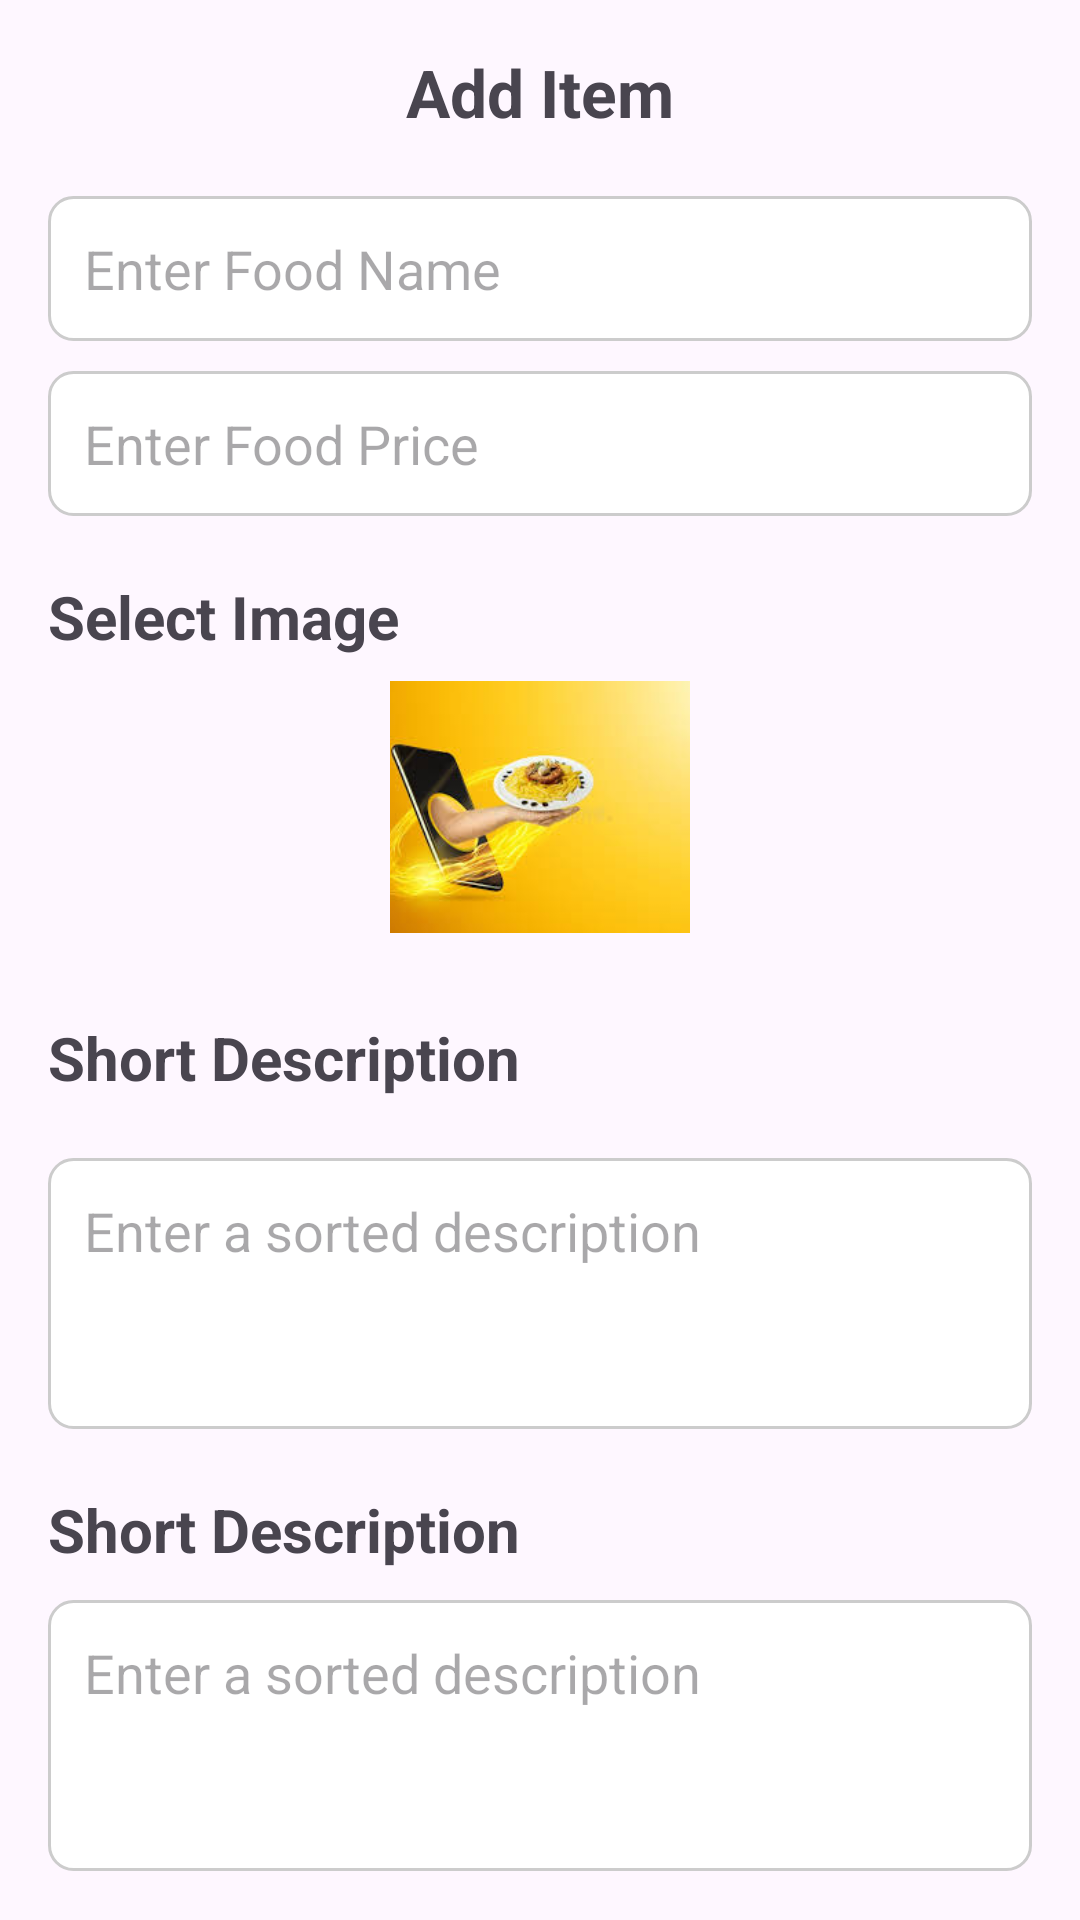

Reconstruct the res/layout file that produces this screen, plus the resources it refers to.
<!-- AndroidManifest.xml: application theme Theme.KotlinAdmin -->
<!-- res/layout/activity_add_item.xml -->
<?xml version="1.0" encoding="utf-8"?>
<androidx.constraintlayout.widget.ConstraintLayout xmlns:android="http://schemas.android.com/apk/res/android"
    android:layout_width="match_parent"
    android:layout_height="match_parent"
    xmlns:tools="http://schemas.android.com/tools"
    xmlns:app="http://schemas.android.com/apk/res-auto"
    android:padding="16dp"
    tools:context=".AddItem">

    <ScrollView
        android:layout_width="match_parent"
        app:layout_constraintStart_toStartOf="parent"
        app:layout_constraintBottom_toBottomOf="parent"
        app:layout_constraintEnd_toEndOf="parent"
        android:layout_height="match_parent"
        android:scrollbars="none">

        <androidx.constraintlayout.widget.ConstraintLayout
            android:layout_width="match_parent"
            android:layout_height="match_parent">


            <ImageView
                android:id="@+id/backButton"
                android:layout_width="24dp"
                android:layout_height="24dp"
                android:src="@drawable/left"
                android:background="?attr/selectableItemBackground"
                android:contentDescription="Back Button"
                app:layout_constraintStart_toStartOf="parent"
                app:layout_constraintTop_toTopOf="parent"/>

            <TextView
                android:id="@+id/titleText"
                android:layout_width="wrap_content"
                android:layout_height="wrap_content"
                android:text="Add Item"
                android:textSize="22sp"
                android:textStyle="bold"
                app:layout_constraintTop_toTopOf="parent"
                app:layout_constraintStart_toStartOf="parent"
                app:layout_constraintEnd_toEndOf="parent"/>

            <EditText
                android:id="@+id/foodName"
                android:layout_width="0dp"
                android:layout_height="wrap_content"
                android:background="@drawable/edittexts"
                android:hint="Enter Food Name"
                android:layout_marginTop="20dp"
                android:padding="12dp"
                app:layout_constraintTop_toBottomOf="@id/titleText"
                app:layout_constraintStart_toStartOf="parent"
                app:layout_constraintEnd_toEndOf="parent" />

            <EditText
                android:id="@+id/foodPrice"
                android:layout_width="0dp"
                android:layout_height="wrap_content"
                android:hint="Enter Food Price"
                android:inputType="numberDecimal"
                android:background="@drawable/edittexts"
                android:padding="12dp"
                android:layout_marginTop="10dp"
                app:layout_constraintTop_toBottomOf="@id/foodName"
                app:layout_constraintStart_toStartOf="parent"
                app:layout_constraintEnd_toEndOf="parent" />

            <TextView
                android:id="@+id/selectImageText"
                android:layout_width="wrap_content"
                android:layout_height="wrap_content"
                android:layout_marginTop="20dp"
                android:text="Select Image"
                android:textSize="20sp"
                android:textStyle="bold"
                app:layout_constraintStart_toStartOf="parent"
                app:layout_constraintTop_toBottomOf="@id/foodPrice" />

            <ImageView
                android:id="@+id/imageSelector"
                android:layout_width="100dp"
                android:layout_height="100dp"
                android:src="@drawable/foodlogo"
                android:scaleType="centerCrop"
                android:padding="8dp"
                app:layout_constraintTop_toBottomOf="@id/selectImageText"
                app:layout_constraintStart_toStartOf="parent"
                app:layout_constraintEnd_toEndOf="parent"/>

            <TextView
                android:id="@+id/shortDescLabel"
                android:layout_width="wrap_content"
                android:layout_height="wrap_content"
                android:layout_marginTop="20dp"
                android:text="Short Description"
                android:textSize="20sp"
                android:textStyle="bold"
                app:layout_constraintStart_toStartOf="parent"
                app:layout_constraintTop_toBottomOf="@id/imageSelector" />

            <EditText
                android:id="@+id/ndfkd"
                android:layout_width="0dp"
                android:layout_height="wrap_content"
                android:gravity="top"
                android:background="@drawable/edittexts"
                android:hint="Enter a sorted description"
                android:layout_marginTop="10dp"
                android:inputType="textMultiLine"
                android:maxLines="6"
                android:minLines="3"
                android:padding="12dp"
                app:layout_constraintEnd_toEndOf="parent"
                app:layout_constraintStart_toStartOf="parent"
                app:layout_constraintTop_toBottomOf="@+id/shortDesc2Label" />

            <TextView
                android:id="@+id/shortDesc2Label"
                android:layout_width="wrap_content"
                android:layout_height="wrap_content"
                android:text="Short Description"
                android:layout_marginTop="20dp"
                android:textSize="20sp"
                android:textStyle="bold"
                app:layout_constraintStart_toStartOf="@+id/sortDesc"
                app:layout_constraintTop_toBottomOf="@+id/sortDesc" />

            <EditText
                android:id="@+id/sortDesc"
                android:layout_marginTop="20dp"
                android:layout_width="0dp"
                android:layout_height="wrap_content"
                android:background="@drawable/edittexts"
                android:gravity="top"
                android:hint="Enter a sorted description"
                android:inputType="textMultiLine"
                android:maxLines="8"
                android:minLines="3"
                android:padding="12dp"
                app:layout_constraintEnd_toEndOf="parent"
                app:layout_constraintStart_toStartOf="@+id/shortDescLabel"
                app:layout_constraintTop_toBottomOf="@+id/shortDescLabel" />

            <Button
                android:id="@+id/ButtonId"
                android:text="Add Item"
                app:layout_constraintTop_toBottomOf="@id/ndfkd"
                app:layout_constraintStart_toStartOf="parent"
                app:layout_constraintEnd_toEndOf="parent"
                android:layout_marginTop="20dp"
                android:textSize="20dp"
                android:layout_width="wrap_content"
                android:layout_height="wrap_content"/>

        </androidx.constraintlayout.widget.ConstraintLayout>


    </ScrollView>



</androidx.constraintlayout.widget.ConstraintLayout>
<!-- resources referenced by this layout -->
<resources>
  <!-- drawable edittexts (drawable) -->
  <?xml version="1.0" encoding="utf-8"?>
  <shape xmlns:android="http://schemas.android.com/apk/res/android">
      <solid android:color="#FFFFFF"/> 
      <corners android:radius="8dp"/> 
      <stroke android:width="1dp" android:color="#CCCCCC"/> 
      <padding android:left="8dp" android:right="8dp" android:top="4dp" android:bottom="4dp"/>
  </shape>
  <!-- drawable foodlogo: jpg bitmap (drawable, 7408 bytes) -->
  <style name="Theme.KotlinAdmin" parent="Base.Theme.KotlinAdmin" />
  <style name="Base.Theme.KotlinAdmin" parent="Theme.Material3.DayNight.NoActionBar">
          
          
      </style>
</resources>
